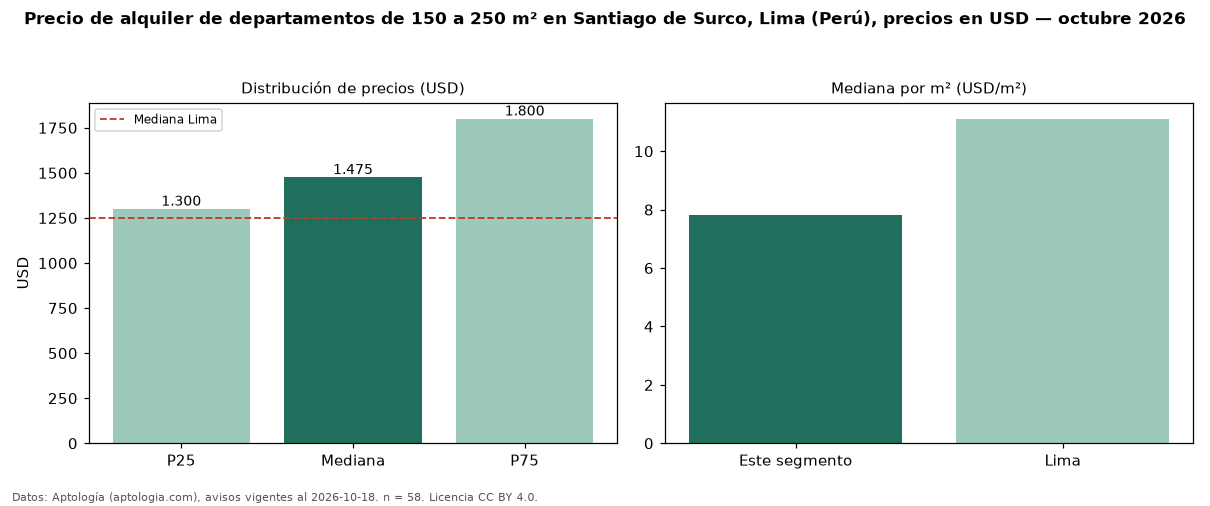

Data behind this chart, as committed beside it:
seccion, metrica, valor, moneda, n
filtro, area5, de 150 a 250 m², , 58
precio, p25, 1300, USD, 58
precio, mediana, 1475, USD, 58
precio, p75, 1800, USD, 58
precio, minimo, 850.0, USD, 58
precio, maximo, 3500, USD, 58
m2, mediana_precio_m2, 7.83, USD, 57
m2, area_mediana_m2, 184.0, m2, 57
banos, mediana_banos, 3.0, , 
parqueadero, pct_con_parqueadero, 100.0, %, 52
habitaciones, 3+, 1500, USD, 53
ciudad, mediana_ciudad_referencia, 1250, USD, 
ciudad, mediana_m2_ciudad, 11.11, USD, 
fuente, fecha_datos, 2026-10-18, , 
fuente, atribucion, https://www.aptologia.com/pe/alquiler/li…, , 
fuente, licencia, CC BY 4.0, , 
